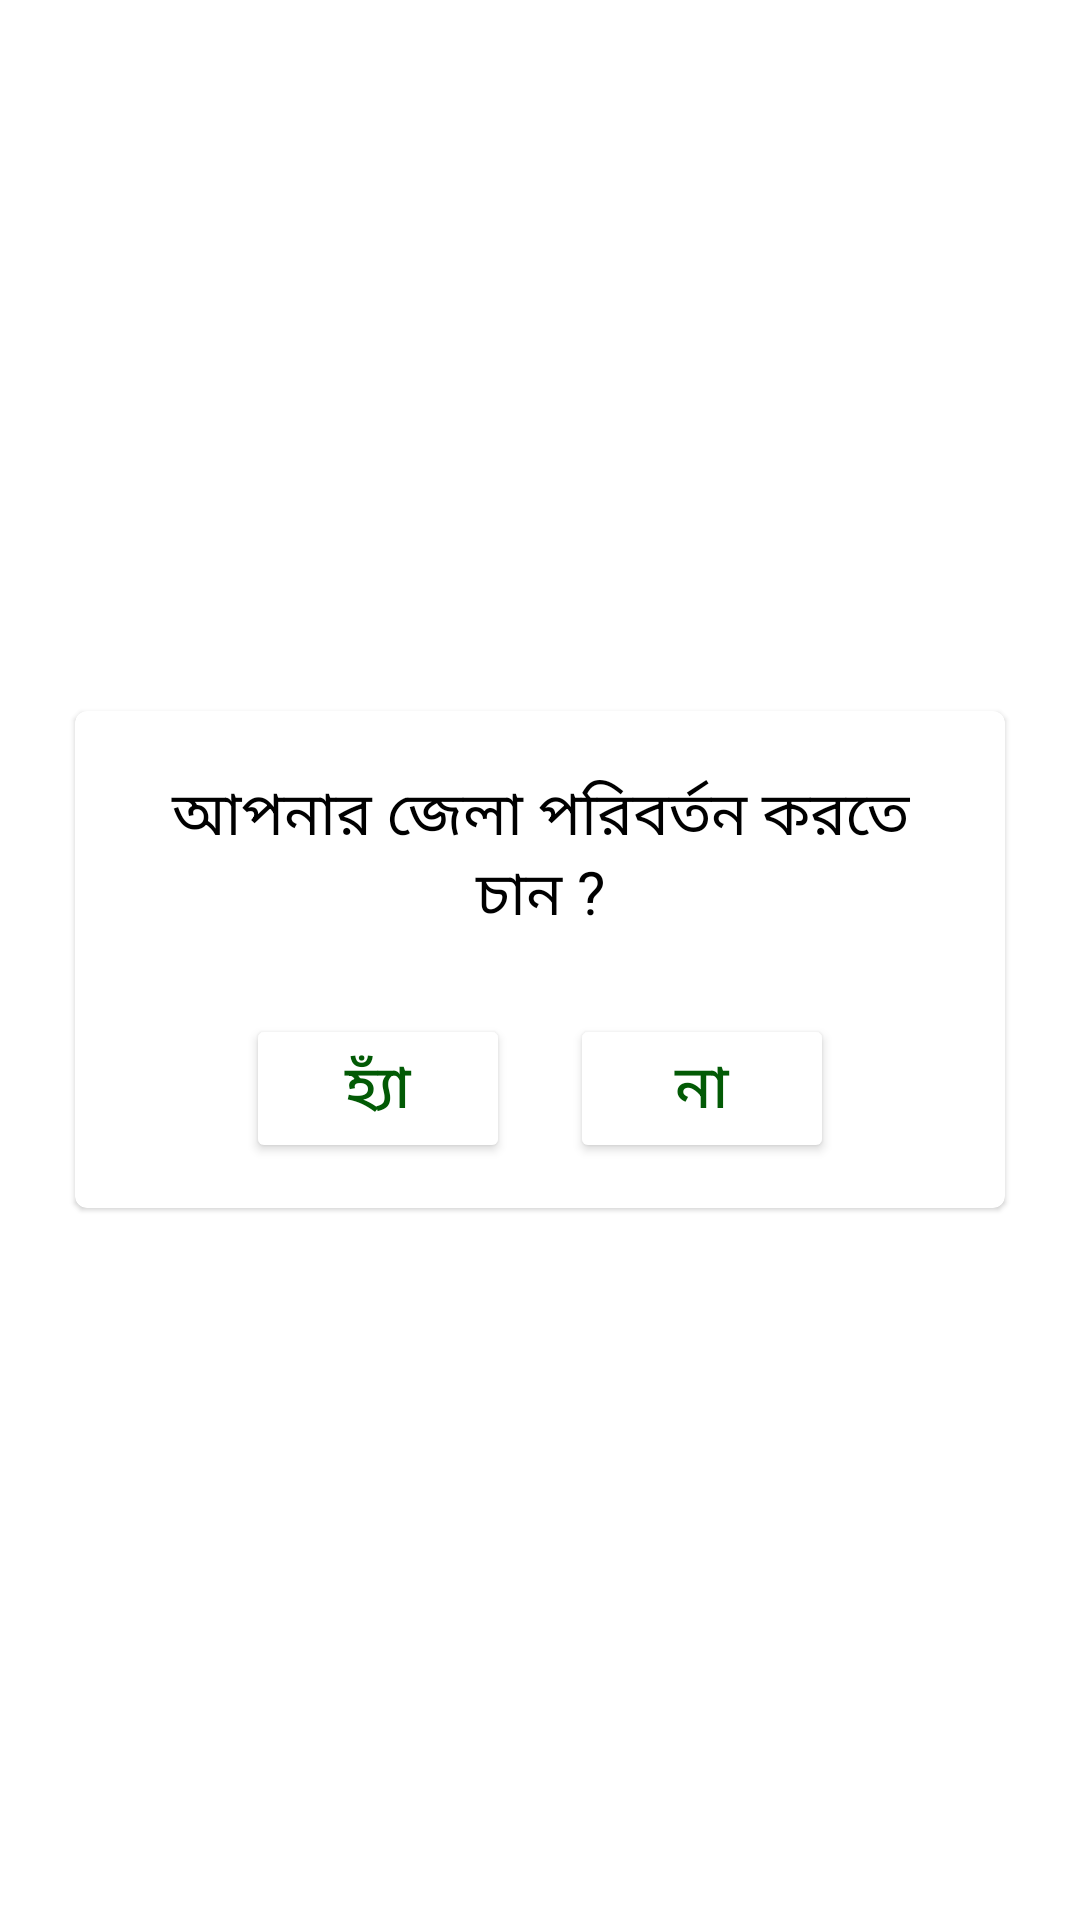

Write the Android layout XML for this screen, with the resource values it uses.
<!-- AndroidManifest.xml: application theme Theme.DutyReminder -->
<!-- res/layout/fragment_setting.xml -->
<?xml version="1.0" encoding="utf-8"?>
<FrameLayout xmlns:android="http://schemas.android.com/apk/res/android"
    xmlns:tools="http://schemas.android.com/tools"
    android:layout_width="match_parent"
    android:layout_height="match_parent"
    tools:context=".Settings.SettingFragment">

    
    <com.google.android.material.card.MaterialCardView
        android:layout_margin="25dp"
        android:elevation="@dimen/cardview_compat_inset_shadow"
        android:layout_gravity="center"
        android:layout_width="match_parent"
        android:layout_height="wrap_content">
    <RelativeLayout
        android:background="@drawable/splash_color"


        android:padding="15dp"
        android:layout_width="match_parent"
        android:layout_height="wrap_content">
    <TextView
        android:layout_gravity="center"
        android:id="@+id/textsetting"
        android:layout_width="match_parent"
        android:layout_height="wrap_content"
        android:layout_marginStart="5dp"
        android:layout_marginTop="5dp"
        android:layout_marginEnd="5dp"
        android:layout_marginBottom="5dp"
        android:gravity="center"
        android:text="@string/settingtexxt"
        android:textColor="@color/black"
        android:textSize="20sp" />

    <LinearLayout

android:layout_gravity="center"
        android:layout_width="wrap_content"
        android:layout_height="wrap_content"
        android:layout_below="@+id/textsetting"
        android:layout_centerInParent="true"



        android:layout_marginTop="20dp"
        android:layout_marginEnd="0dp"
        android:layout_marginBottom="0dp"
        android:orientation="horizontal"
        android:weightSum="2">

        <Button
            android:elevation="3dp"
            android:id="@+id/btSettingYes"
            android:layout_width="match_parent"
            android:layout_height="match_parent"
            android:layout_marginRight="10dp"
            android:layout_weight="1"
            android:backgroundTint="@color/white"
            android:text="@string/yes"
            android:textSize="20sp"

            android:textColor="#025A05">

        </Button>

        <Button
            android:elevation="3dp"
            android:id="@+id/btSettingNo"
            android:layout_width="match_parent"
            android:layout_height="match_parent"
            android:layout_marginLeft="10dp"
            android:layout_weight="1"
            android:backgroundTint="@color/white"
            android:text="@string/no"
            android:textSize="20sp"
            android:textColor="#025A05"
            >

        </Button>
    </LinearLayout>
    </RelativeLayout>
    </com.google.android.material.card.MaterialCardView>
</FrameLayout>
<!-- resources referenced by this layout -->
<resources>
  <string name="no">না</string>
  <string name="settingtexxt">আপনার জেলা পরিবর্তন করতে চান ?</string>
  <string name="yes">হ্যাঁ</string>
  <style name="Theme.DutyReminder" parent="Theme.MaterialComponents.DayNight.DarkActionBar">
          
          <item name="colorPrimary">@color/purple_500</item>
          <item name="colorPrimaryVariant">@color/purple_700</item>
          <item name="colorOnPrimary">@color/white</item>
          
          <item name="colorSecondary">@color/teal_200</item>
          <item name="colorSecondaryVariant">@color/teal_700</item>
          <item name="colorOnSecondary">@color/black</item>
          
          <item name="android:statusBarColor" tools:targetApi="l">?attr/colorPrimaryVariant</item>
          
      </style>
  <!-- not gathered from this repository: default colours our renderer supplied (Android Studio template values) -->
  <color name="purple_500">#FF6200EE</color>
  <color name="purple_700">#FF3700B3</color>
  <color name="teal_200">#FF03DAC5</color>
  <color name="teal_700">#FF018786</color>
  <color name="black">#FF000000</color>
  <color name="white">#FFFFFFFF</color>
</resources>
